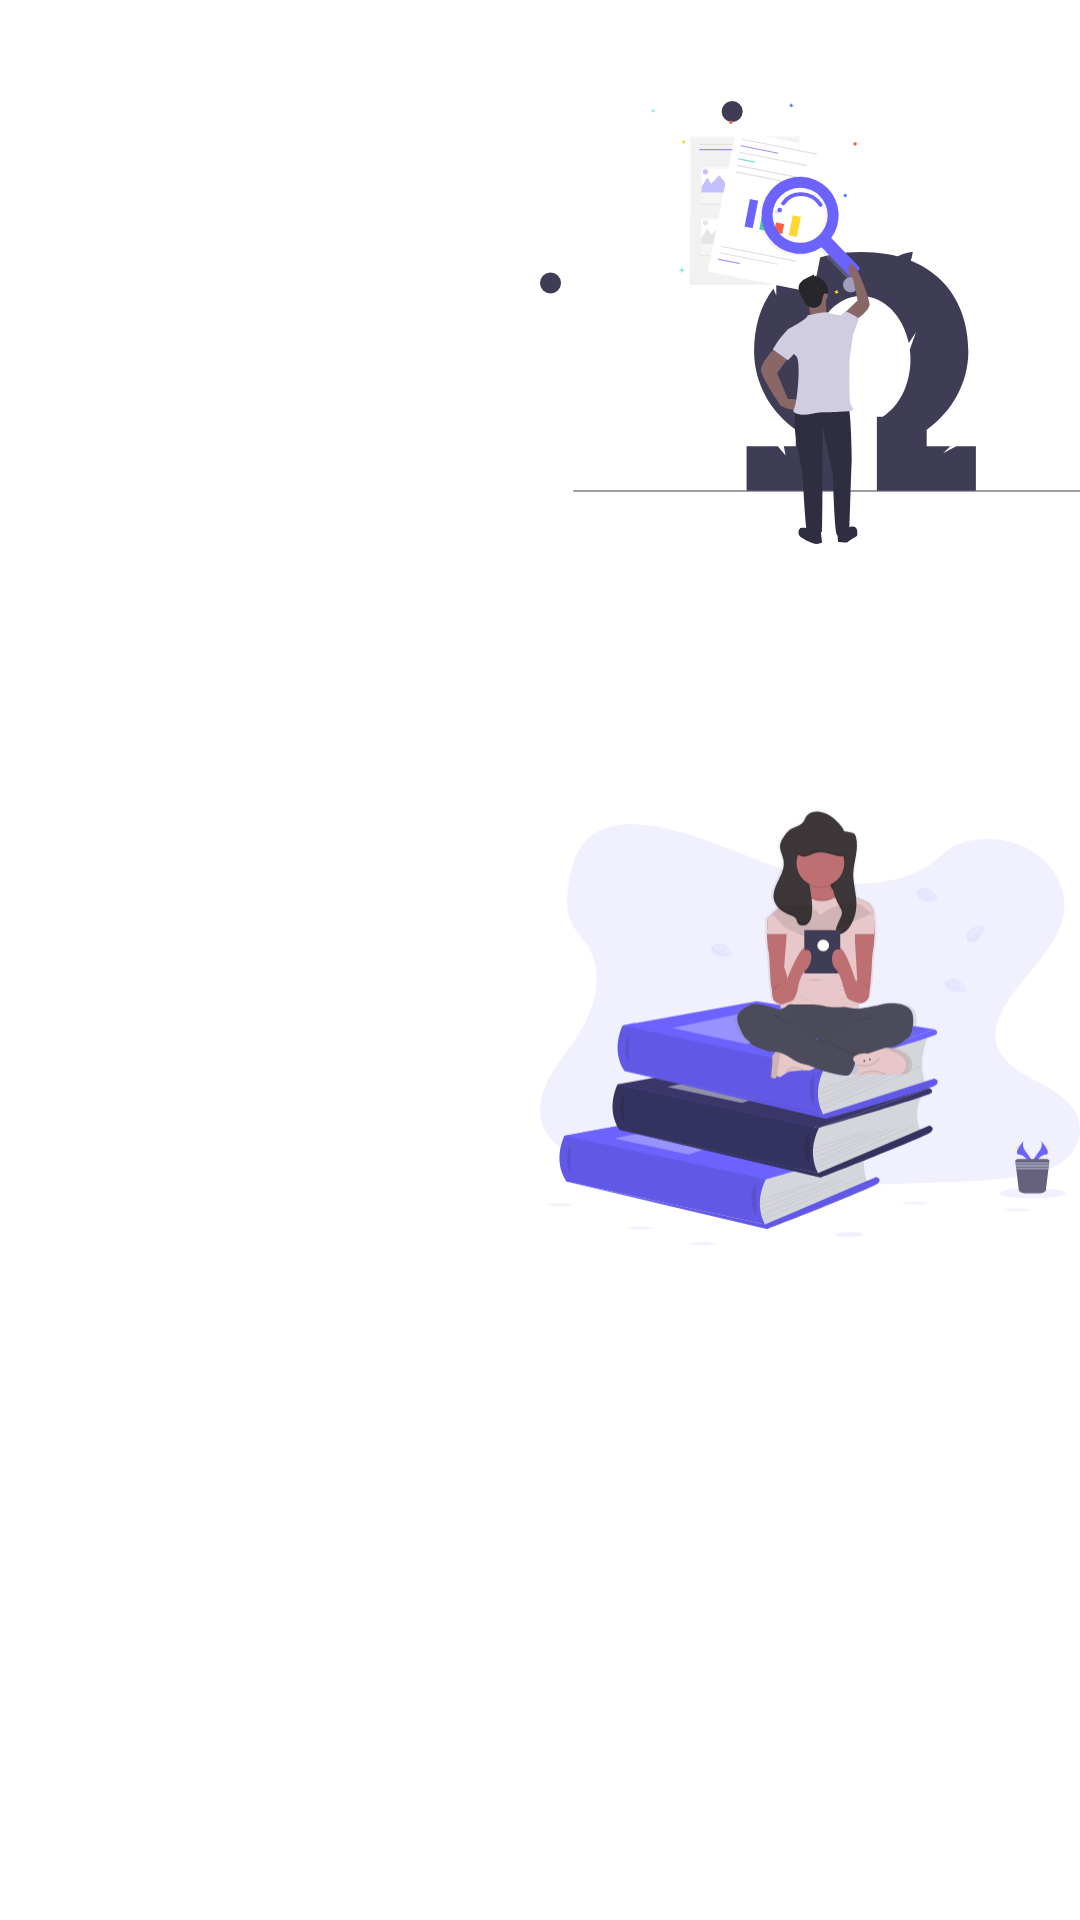

Reconstruct the res/layout file that produces this screen, plus the resources it refers to.
<!-- AndroidManifest.xml: application theme AppTheme -->
<!-- res/layout/activity_accueil.xml -->
<?xml version="1.0" encoding="utf-8"?>
<RelativeLayout
    xmlns:android="http://schemas.android.com/apk/res/android"
    xmlns:app="http://schemas.android.com/apk/res-auto"
    xmlns:tools="http://schemas.android.com/tools"
    android:layout_width="match_parent"
    android:layout_height="match_parent"
    android:background="#fff"
    tools:context=".ui.AccueilActivity">

    <LinearLayout
        android:id="@+id/first_bock"
        android:layout_width="match_parent"
        android:layout_height="wrap_content"
        android:orientation="horizontal">

        <ImageView
            android:id="@+id/imageView2"
            android:layout_width="215dp"
            android:layout_height="215dp"
            android:layout_weight="1"
            tools:srcCompat="@drawable/ic_histoire" />

        <ImageView
            android:id="@+id/imageView3"
            android:layout_width="215dp"
            android:layout_height="215dp"
            android:layout_weight="1"
            android:src="@drawable/ic_philosophie" />
    </LinearLayout>

    <LinearLayout
        android:id="@+id/secondeBox"
        android:layout_width="match_parent"
        android:layout_height="wrap_content"
        android:layout_below="@id/first_bock"
        android:layout_marginTop="20dp"
        android:orientation="horizontal">

        <ImageView
            android:id="@+id/imageView"
            android:layout_width="215dp"
            android:layout_height="215dp"
            android:layout_weight="1"
            tools:srcCompat="@drawable/ic_onboarding_3" />

        <ImageView
            android:id="@+id/imageVie"
            android:layout_width="215dp"
            android:layout_height="215dp"
            android:layout_weight="1"
            android:src="@drawable/ic_onboarding_1" />
    </LinearLayout>

    <LinearLayout
        android:layout_below="@id/secondeBox"
        android:layout_width="match_parent"
        android:layout_height="match_parent"
    >
        <androidx.recyclerview.widget.RecyclerView
            android:id="@+id/recAccueil"
            android:layout_width="match_parent"
            android:layout_height="match_parent"
            android:layout_marginTop="20dp"
            android:padding="20dp"
            />
    </LinearLayout>

</RelativeLayout>
<!-- resources referenced by this layout -->
<resources>
  <!-- drawable ic_histoire: vector/xml drawable (drawable, 11194 chars, omitted) -->
  <!-- drawable ic_onboarding_1: vector/xml drawable (drawable, 40547 chars, omitted) -->
  <!-- drawable ic_onboarding_3: vector/xml drawable (drawable, 3297 chars, omitted) -->
  <!-- drawable ic_philosophie: vector/xml drawable (drawable, 16789 chars, omitted) -->
  <style name="AppTheme" parent="Theme.AppCompat.Light.DarkActionBar">
          
          <item name="colorPrimary">@color/colorPrimary</item>
          <item name="colorPrimaryDark">@color/colorPrimaryDark</item>
          <item name="colorAccent">@color/colorAccent</item>
      </style>
  <color name="colorPrimary">#6200EE</color>
  <color name="colorPrimaryDark">#3700B3</color>
  <color name="colorAccent">#FF03A9F4</color>
</resources>
